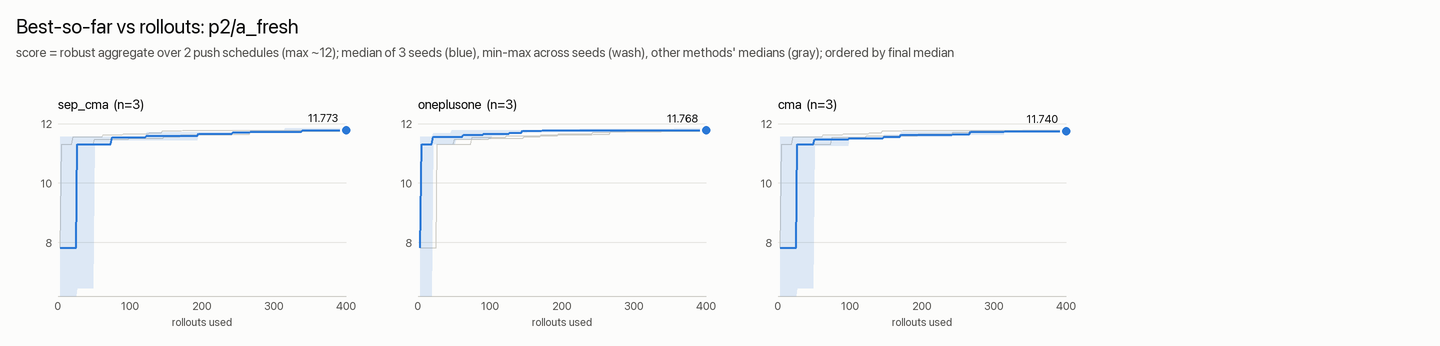

Data behind this chart, as committed beside it:
rollouts, cma_median, cma_min, cma_max, sep_cma_median, sep_cma_min, sep_cma_max, oneplusone_median, oneplusone_min, oneplusone_max
1, nan, nan, nan, nan, nan, nan, nan, nan, nan
3, 7.82, 6.154, 11.56, 7.82, 6.154, 11.56, 7.82, 6.154, 11.56
5, 7.82, 6.154, 11.56, 7.82, 6.154, 11.56, 11.3, 6.154, 11.56
7, 7.82, 6.154, 11.56, 7.82, 6.154, 11.56, 11.3, 6.154, 11.56
9, 7.82, 6.154, 11.56, 7.82, 6.154, 11.56, 11.3, 6.154, 11.56
11, 7.82, 6.154, 11.56, 7.82, 6.154, 11.56, 11.3, 6.154, 11.56
13, 7.82, 6.154, 11.56, 7.82, 6.154, 11.56, 11.3, 6.154, 11.56
15, 7.82, 6.154, 11.56, 7.82, 6.154, 11.56, 11.3, 6.154, 11.56
17, 7.82, 6.154, 11.56, 7.82, 6.154, 11.56, 11.3, 6.154, 11.56
19, 7.82, 6.154, 11.56, 7.82, 6.154, 11.56, 11.3, 6.154, 11.56
21, 7.82, 6.154, 11.56, 7.82, 6.154, 11.56, 11.56, 11.3, 11.67
23, 7.82, 6.154, 11.56, 7.82, 6.154, 11.56, 11.56, 11.3, 11.67
25, 7.82, 6.154, 11.56, 7.82, 6.154, 11.56, 11.56, 11.3, 11.67
27, 11.3, 6.465, 11.56, 11.3, 6.465, 11.56, 11.56, 11.3, 11.67
29, 11.3, 6.465, 11.56, 11.3, 6.465, 11.56, 11.56, 11.3, 11.67
31, 11.3, 6.465, 11.56, 11.3, 6.465, 11.56, 11.56, 11.3, 11.67
33, 11.3, 6.465, 11.56, 11.3, 6.465, 11.56, 11.56, 11.3, 11.67
35, 11.3, 6.465, 11.56, 11.3, 6.465, 11.56, 11.56, 11.3, 11.67
37, 11.3, 6.465, 11.56, 11.3, 6.465, 11.56, 11.56, 11.3, 11.67
39, 11.3, 6.465, 11.56, 11.3, 6.465, 11.56, 11.56, 11.3, 11.67
41, 11.3, 6.465, 11.56, 11.3, 6.465, 11.56, 11.56, 11.3, 11.67
43, 11.3, 6.465, 11.56, 11.3, 6.465, 11.56, 11.56, 11.3, 11.67
45, 11.3, 6.465, 11.56, 11.3, 6.465, 11.56, 11.56, 11.3, 11.67
47, 11.3, 6.465, 11.56, 11.3, 6.465, 11.56, 11.56, 11.3, 11.77
49, 11.3, 6.465, 11.56, 11.3, 6.465, 11.56, 11.56, 11.3, 11.77
51, 11.47, 11.25, 11.56, 11.3, 11.3, 11.56, 11.56, 11.3, 11.77
53, 11.47, 11.25, 11.56, 11.3, 11.3, 11.56, 11.56, 11.48, 11.77
55, 11.47, 11.25, 11.56, 11.3, 11.3, 11.56, 11.56, 11.48, 11.77
57, 11.47, 11.25, 11.56, 11.3, 11.3, 11.56, 11.56, 11.48, 11.77
59, 11.47, 11.25, 11.56, 11.3, 11.3, 11.56, 11.56, 11.48, 11.77
61, 11.47, 11.25, 11.56, 11.3, 11.3, 11.56, 11.56, 11.48, 11.77
63, 11.47, 11.25, 11.56, 11.3, 11.3, 11.56, 11.62, 11.48, 11.77
65, 11.47, 11.25, 11.56, 11.3, 11.3, 11.56, 11.62, 11.48, 11.77
67, 11.47, 11.25, 11.56, 11.3, 11.3, 11.56, 11.62, 11.48, 11.77
69, 11.47, 11.25, 11.56, 11.3, 11.3, 11.56, 11.62, 11.48, 11.77
71, 11.47, 11.25, 11.56, 11.3, 11.3, 11.56, 11.62, 11.48, 11.77
73, 11.47, 11.25, 11.56, 11.3, 11.3, 11.56, 11.62, 11.48, 11.77
75, 11.47, 11.25, 11.56, 11.54, 11.44, 11.56, 11.62, 11.48, 11.77
77, 11.47, 11.25, 11.56, 11.54, 11.44, 11.56, 11.62, 11.48, 11.77
79, 11.47, 11.25, 11.56, 11.54, 11.44, 11.56, 11.62, 11.48, 11.77
81, 11.47, 11.25, 11.56, 11.54, 11.44, 11.56, 11.62, 11.48, 11.77
83, 11.47, 11.25, 11.56, 11.54, 11.44, 11.56, 11.62, 11.48, 11.77
85, 11.47, 11.25, 11.56, 11.54, 11.44, 11.56, 11.62, 11.48, 11.77
87, 11.47, 11.25, 11.56, 11.54, 11.44, 11.56, 11.62, 11.48, 11.77
89, 11.47, 11.25, 11.56, 11.54, 11.44, 11.56, 11.62, 11.49, 11.77
91, 11.47, 11.25, 11.56, 11.54, 11.44, 11.56, 11.66, 11.49, 11.77
93, 11.47, 11.25, 11.56, 11.54, 11.44, 11.56, 11.66, 11.49, 11.77
95, 11.47, 11.25, 11.56, 11.54, 11.44, 11.56, 11.66, 11.49, 11.77
97, 11.47, 11.25, 11.56, 11.54, 11.44, 11.56, 11.66, 11.49, 11.77
99, 11.5, 11.48, 11.56, 11.54, 11.44, 11.56, 11.66, 11.49, 11.77
101, 11.5, 11.48, 11.56, 11.54, 11.44, 11.56, 11.66, 11.49, 11.77
103, 11.5, 11.48, 11.56, 11.54, 11.44, 11.56, 11.66, 11.59, 11.77
105, 11.5, 11.48, 11.56, 11.54, 11.44, 11.56, 11.66, 11.59, 11.77
107, 11.5, 11.48, 11.56, 11.54, 11.44, 11.56, 11.66, 11.59, 11.77
109, 11.5, 11.48, 11.56, 11.54, 11.44, 11.56, 11.66, 11.59, 11.77
111, 11.5, 11.48, 11.56, 11.54, 11.44, 11.56, 11.66, 11.59, 11.77
113, 11.5, 11.48, 11.56, 11.54, 11.44, 11.56, 11.66, 11.59, 11.77
115, 11.5, 11.48, 11.56, 11.54, 11.44, 11.56, 11.66, 11.59, 11.77
117, 11.5, 11.48, 11.56, 11.54, 11.44, 11.56, 11.66, 11.59, 11.77
119, 11.5, 11.48, 11.56, 11.54, 11.44, 11.56, 11.66, 11.59, 11.77
... 140 more rows
